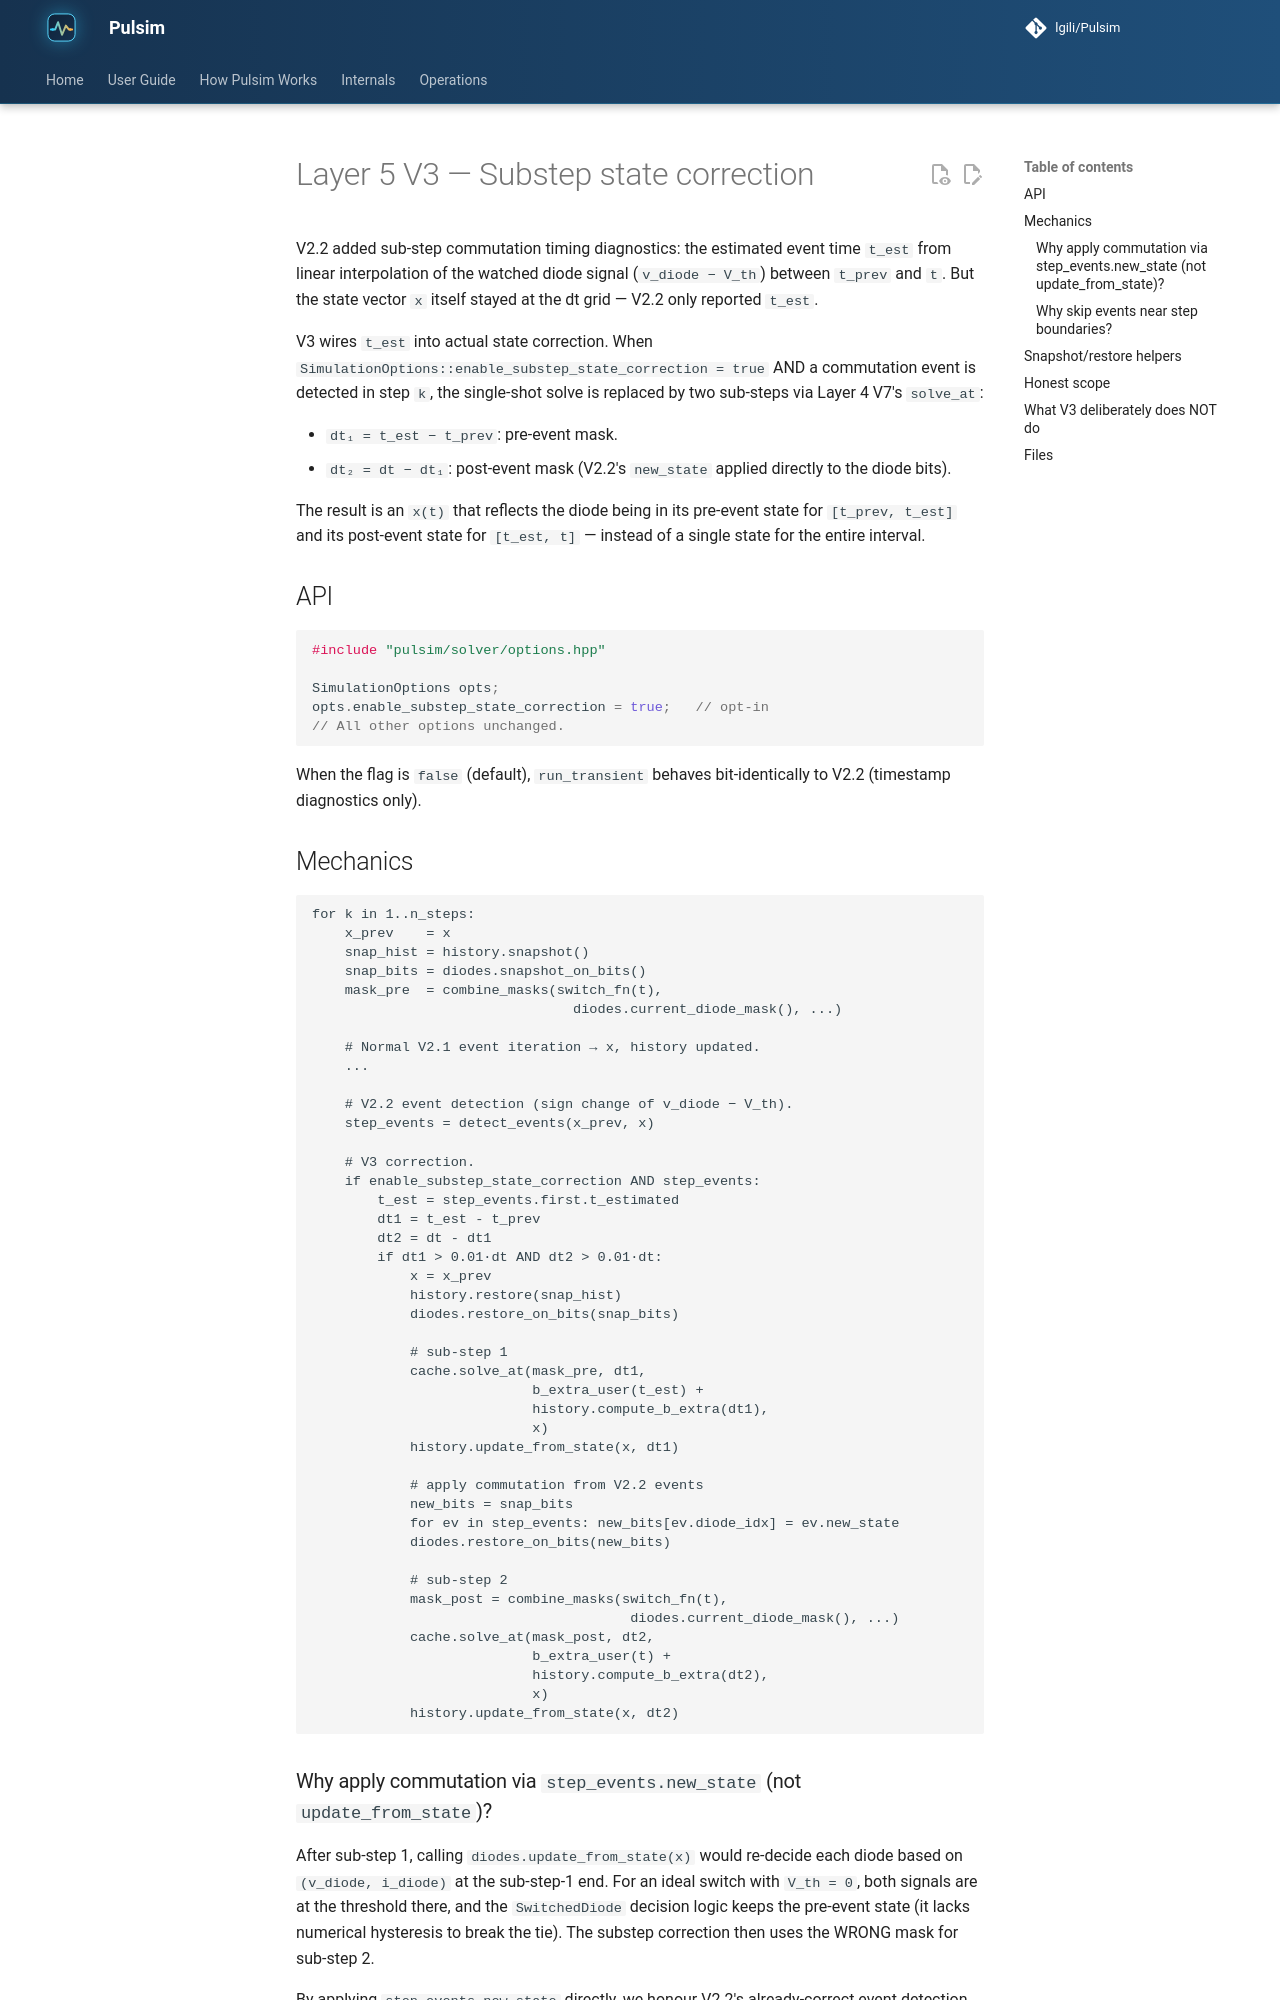

repository: lgili/Pulsim · page: 2.1.0/internals/layer5-v3-substep-correction/index.html · generator: mkdocs

# Layer 5 V3 — Substep state correction

V2.2 added sub-step commutation timing diagnostics: the
estimated event time `t_est` from linear interpolation of
the watched diode signal (`v_diode − V_th`) between
`t_prev` and `t`. But the state vector `x` itself stayed at
the dt grid — V2.2 only reported `t_est`.

V3 wires `t_est` into actual state correction. When
`SimulationOptions::enable_substep_state_correction = true`
AND a commutation event is detected in step `k`, the
single-shot solve is replaced by two sub-steps via Layer 4
V7's `solve_at`:

- `dt₁ = t_est − t_prev`: pre-event mask.
- `dt₂ = dt − dt₁`: post-event mask (V2.2's `new_state`
  applied directly to the diode bits).

The result is an `x(t)` that reflects the diode being in
its pre-event state for `[t_prev, t_est]` and its
post-event state for `[t_est, t]` — instead of a single
state for the entire interval.

## API

```cpp
#include "pulsim/solver/options.hpp"

SimulationOptions opts;
opts.enable_substep_state_correction = true;   // opt-in
// All other options unchanged.
```

When the flag is `false` (default), `run_transient`
behaves bit-identically to V2.2 (timestamp diagnostics
only).

## Mechanics

```
for k in 1..n_steps:
    x_prev    = x
    snap_hist = history.snapshot()
    snap_bits = diodes.snapshot_on_bits()
    mask_pre  = combine_masks(switch_fn(t),
                                diodes.current_diode_mask(), ...)

    # Normal V2.1 event iteration → x, history updated.
    ...

    # V2.2 event detection (sign change of v_diode − V_th).
    step_events = detect_events(x_prev, x)

    # V3 correction.
    if enable_substep_state_correction AND step_events:
        t_est = step_events.first.t_estimated
        dt1 = t_est - t_prev
        dt2 = dt - dt1
        if dt1 > 0.01·dt AND dt2 > 0.01·dt:
            x = x_prev
            history.restore(snap_hist)
            diodes.restore_on_bits(snap_bits)

            # sub-step 1
            cache.solve_at(mask_pre, dt1,
                           b_extra_user(t_est) +
                           history.compute_b_extra(dt1),
                           x)
            history.update_from_state(x, dt1)

            # apply commutation from V2.2 events
            new_bits = snap_bits
            for ev in step_events: new_bits[ev.diode_idx] = ev.new_state
            diodes.restore_on_bits(new_bits)

            # sub-step 2
            mask_post = combine_masks(switch_fn(t),
                                       diodes.current_diode_mask(), ...)
            cache.solve_at(mask_post, dt2,
                           b_extra_user(t) +
                           history.compute_b_extra(dt2),
                           x)
            history.update_from_state(x, dt2)
```

### Why apply commutation via `step_events.new_state` (not `update_from_state`)?

After sub-step 1, calling `diodes.update_from_state(x)`
would re-decide each diode based on `(v_diode, i_diode)`
at the sub-step-1 end. For an ideal switch with `V_th = 0`,
both signals are at the threshold there, and the
`SwitchedDiode` decision logic keeps the pre-event state
(it lacks numerical hysteresis to break the tie). The
substep correction then uses the WRONG mask for sub-step
2.

By applying `step_events.new_state` directly, we honour
V2.2's already-correct event detection (the sign change
of `v_diode − V_th` between `x_prev` and `x` post-
iteration), bypassing the boundary-decision ambiguity.
